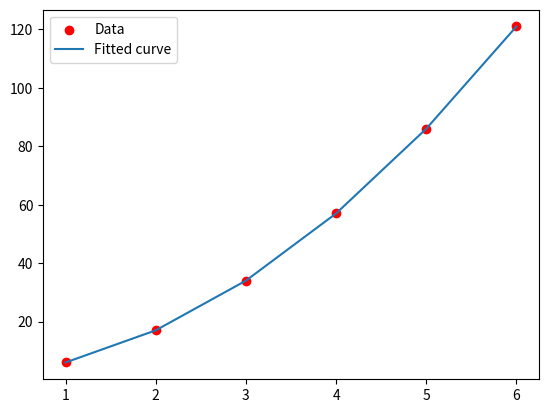

Python code for this plot:
import numpy as np
from scipy.optimize import curve_fit
import matplotlib.pyplot as plt

x = np.array([1, 2, 3, 4, 5, 6])
y = np.array([6, 17, 34, 57, 86, 121])

def poly(x, a, b, c):
    return a*x**2 + b*x + c

p, _ = curve_fit(poly, x, y)

print("a =", p[0])
print("b =", p[1])
print("c =", p[2])

plt.scatter(x, y, color='red', label='Data')
plt.plot(x, poly(x, *p), label='Fitted curve')
plt.legend()
plt.show()
